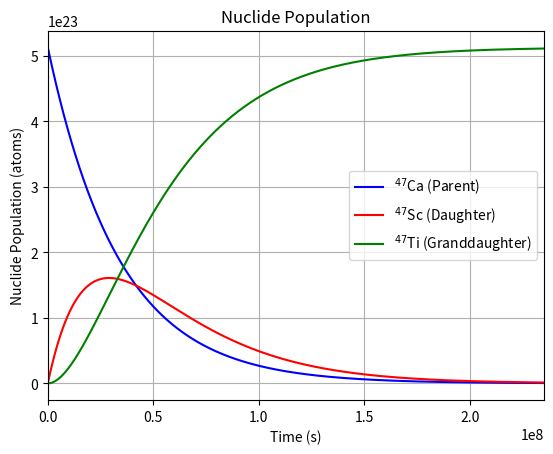
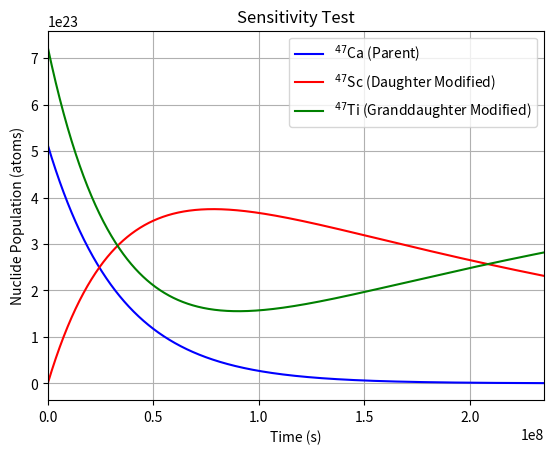

Recreate these plots in Python, in order.
# --- Libraries ---
import os
import math
import numpy as np
import matplotlib.pyplot as plt

# --- Constants ---
mass_sample = 40.0
molar_mass_ca47 = 46.9545465
n_avogadro = 6.0221415e23
n0 = mass_sample * n_avogadro / molar_mass_ca47
DaytoSec = 24 * 60 * 3600

# Decay constants in s^-1
lam = np.zeros(2)
lam[0] = math.log(2) / (4.536 * DaytoSec)
lam[1] = math.log(2) / (3.349 * DaytoSec)
lam2_modified = lam[1] / 10 # I made the decay constant for Scandium much smaller

# --- Simulation settings ---
t_half_parent = np.log(2) / lam[0]
t_max = 10 * t_half_parent
steps = 1000
t = np.linspace(0, t_max, steps)

# --- Population & Activity Equations ---

# Parent: Ca-47
n1 = n0 * np.exp(-lam[0] * t)

# Daughter: Sc-47
n2 = (lam[0] / (lam[1] - lam[0])) * n0 * (np.exp(-lam[0] * t) - np.exp(-lam[1] * t))
n2_modified = (lam[0] / (lam2_modified - lam[0])) * n0 * (np.exp(-lam[0] * t) - np.exp(-lam2_modified * t))

# Granddaughter: Ti-47 (Stable)
n3 = n0 * (1 + (lam[0] * np.exp(-lam[1] * t) - lam[1] * np.exp(-lam[0] * t)) / (lam[1] - lam[0]))
n3_modified = n0 * (1 + (lam[0] * np.exp(-lam2_modified * t) - lam[1] * np.exp(-lam[0] * t)) / (lam2_modified - lam[0]))

# --- Graph Configuration ---

# Population Graph
plt.figure(1)
plt.plot(t, n1, label='$^{47}$Ca (Parent)', color = 'blue')
plt.plot(t, n2, label='$^{47}$Sc (Daughter)', color = 'red')
plt.plot(t, n3, label='$^{47}$Ti (Granddaughter)', color = 'green')
plt.xlim(0, t_max)
plt.title('Nuclide Population')
plt.xlabel('Time (s)')
plt.ylabel('Nuclide Population (atoms)')
plt.legend()
plt.grid(True)
plt.show()

# Sensitivity Test
plt.figure(2)
plt.plot(t, n1, label='$^{47}$Ca (Parent)', color = 'blue')
plt.plot(t, n2_modified, label='$^{47}$Sc (Daughter Modified)', color = 'red')
plt.plot(t, n3_modified, label='$^{47}$Ti (Granddaughter Modified)', color = 'green')
plt.xlim(0, t_max)
plt.title('Sensitivity Test')
plt.xlabel('Time (s)')
plt.ylabel('Nuclide Population (atoms)')
plt.legend()
plt.grid(True)
plt.show()
